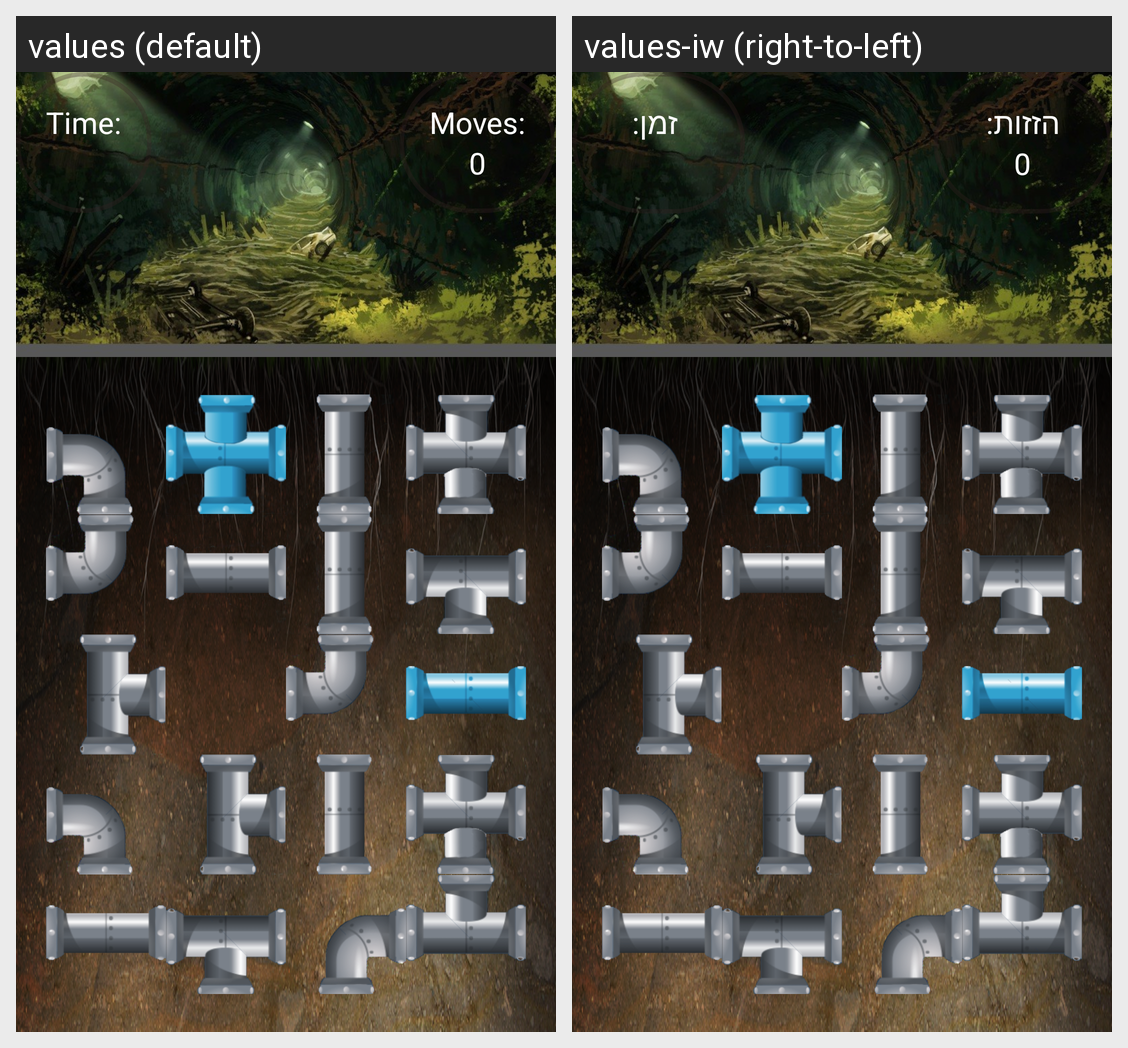

Translations of the strings shown on this Android screen, per locale in the grid:
Android screen res/layout/activity_level_four.xml rendered under 2 locales, left to right: values (default), values-iw (right-to-left). Device: Nexus 5 (rendered at 1080×1920; each locale shown at half size, 540×960, under a caption strip naming it); theme AppTheme.
Strings drawn on this screen, with the default value and each locale's value (text and hints the layout hard-codes, and strings that could not be matched under every locale, appear in the picture but are not listed):

time
  values: Time:
  values-iw:      זמן:    

move
  values: Moves:
  values-iw:    הזזות:
